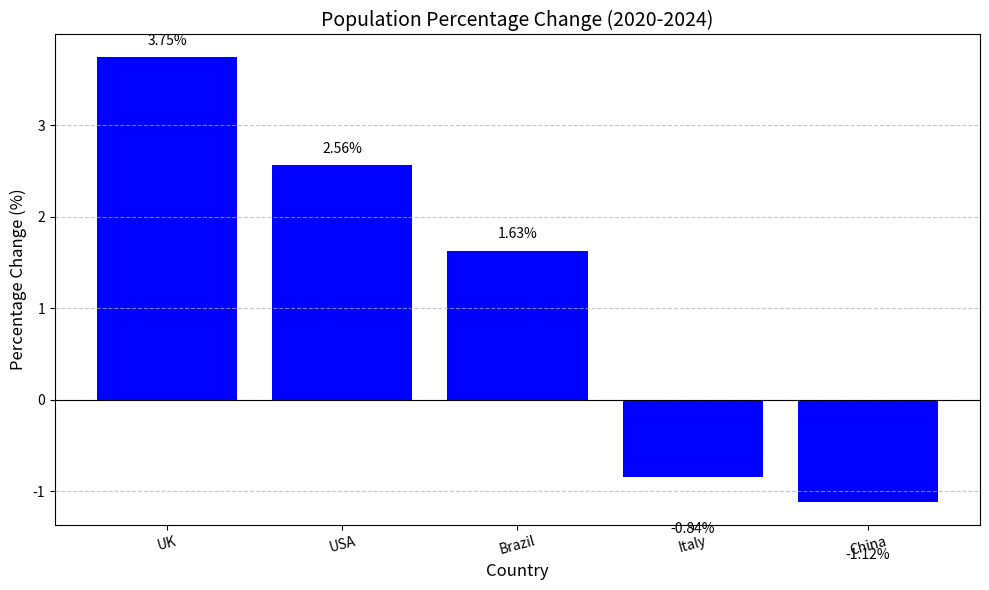

Source code (Python):
import matplotlib.pyplot as plt

population_data = {"UK":     {"2020": 66.7,  "2024": 69.2},
            "China":  {"2020": 1426,  "2024": 1410},
            "Italy":  {"2020": 59.4,  "2024": 58.9},
            "Brazil": {"2020": 208.6, "2024": 212.0},
            "USA":    {"2020": 331.6, "2024": 340.1}}

percentage_change = {}
for country, data in population_data.items():
    pop_2020 = data["2020"]
    pop_2024 = data["2024"]
    change = ((pop_2024 - pop_2020) / pop_2020) * 100
    percentage_change[country] = change

print("Population Percentage Change (2020-2024) is")

for country, pct in percentage_change.items():
    print(f"{country}: {pct:.2f}%")

sorted_countries = sorted(percentage_change.items(), key=lambda x: x[1], reverse=True)


print("\nSorted by Percentage Change (Largest Increase to Largest Decrease) is ")
for country, pct in sorted_countries:
    print(f"{country}: {pct:.2f}%")


largest_increase_country = sorted_countries[0][0]
largest_decrease_country = sorted_countries[-1][0]
print(f"\nCountry with the largest population increase: {largest_increase_country}")
print(f"Country with the largest population decrease: {largest_decrease_country}")


countries = [item[0] for item in sorted_countries]
changes = [item[1] for item in sorted_countries]


plt.figure(figsize=(10, 6))
bars = plt.bar(countries, changes, color="Blue")

plt.axhline(y=0, color="black", linestyle="-", linewidth=0.8)

plt.title("Population Percentage Change (2020-2024)", fontsize=14)
plt.ylabel("Percentage Change (%)", fontsize=12)
plt.xlabel("Country", fontsize=12)
plt.xticks(rotation=15) 
plt.grid(axis="y", linestyle="--", alpha=0.7)  

for bar in bars:
    height = bar.get_height()
    plt.text(
        bar.get_x() + bar.get_width()/2.,
        height + (0.1 if height >= 0 else -0.5),  
        f"{height:.2f}%",
        ha="center", va="bottom" if height >= 0 else "top"
    )

plt.tight_layout()  
plt.show()
